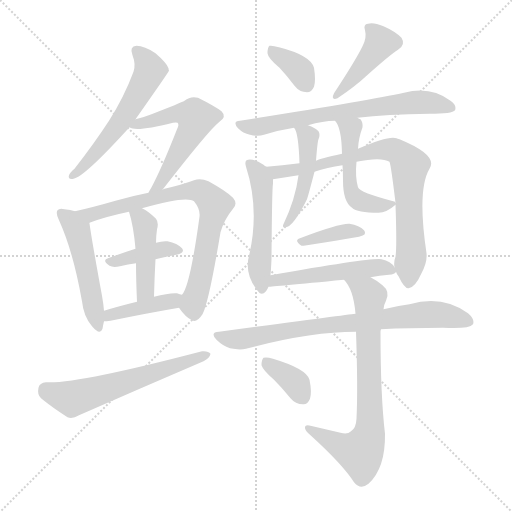
t = 0.00 s
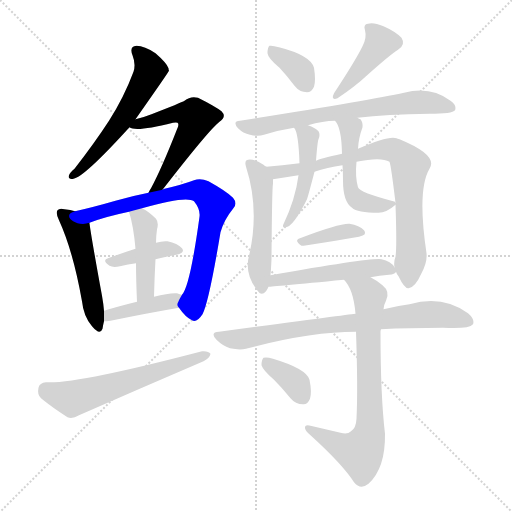
t = 2.74 s
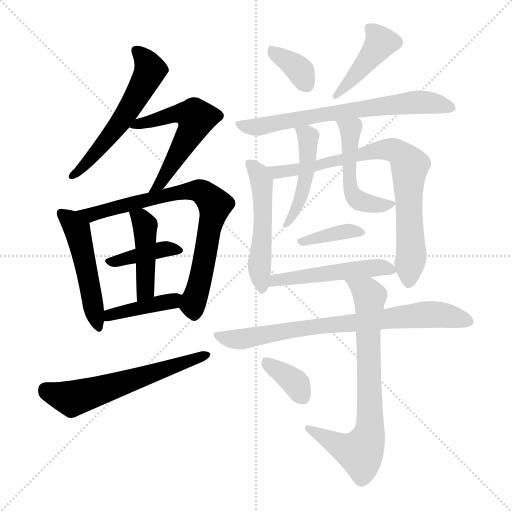
t = 5.48 s
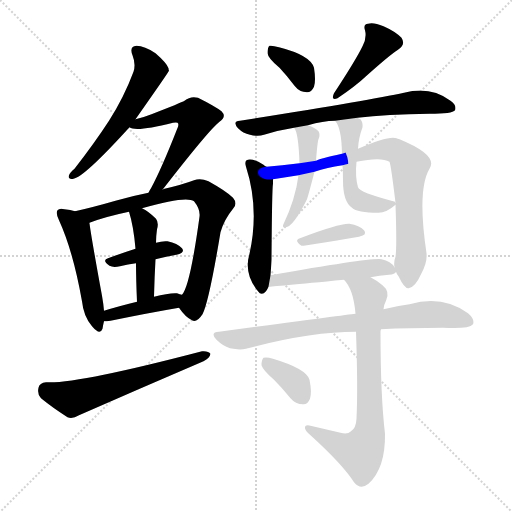
t = 8.22 s
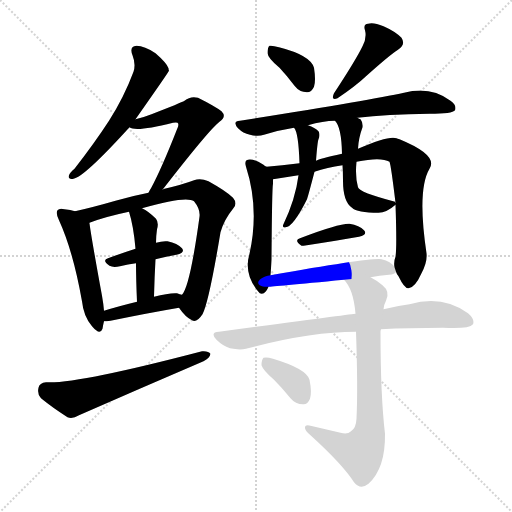
t = 10.97 s
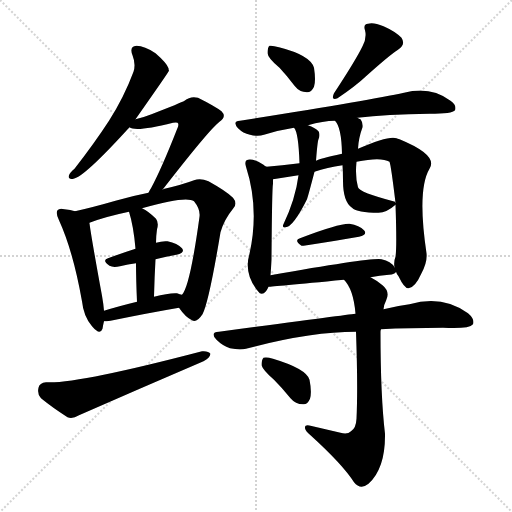
t = 13.71 s

The animated SVG that drew these frames (rendered in a browser with its animation timeline set to each time). Animation: 20 CSS @keyframes rules; one cycle of 13.71 s.

<svg version="1.1" viewBox="0 0 1024 1024" xmlns="http://www.w3.org/2000/svg">
  <g stroke="lightgray" stroke-dasharray="1,1" stroke-width="1" transform="scale(4, 4)">
    <line x1="0" y1="0" x2="256" y2="256"></line>
    <line x1="256" y1="0" x2="0" y2="256"></line>
    <line x1="128" y1="0" x2="128" y2="256"></line>
    <line x1="0" y1="128" x2="256" y2="128"></line>
  </g>
<g transform="scale(1, -1) translate(0, -900)">
   <style type="text/css">
    @keyframes keyframes0 {
      from {
       stroke: blue;
       stroke-dashoffset: 565;
       stroke-width: 128;
       }
       65% {
       animation-timing-function: step-end;
       stroke: blue;
       stroke-dashoffset: 0;
       stroke-width: 128;
       }
       to {
       stroke: black;
       stroke-width: 1024;
       }
       }
       #make-me-a-hanzi-animation-0 {
         animation: keyframes0 0.709798s both;
         animation-delay: 0.000000s;
         animation-timing-function: linear;
       }
    @keyframes keyframes1 {
      from {
       stroke: blue;
       stroke-dashoffset: 561;
       stroke-width: 128;
       }
       65% {
       animation-timing-function: step-end;
       stroke: blue;
       stroke-dashoffset: 0;
       stroke-width: 128;
       }
       to {
       stroke: black;
       stroke-width: 1024;
       }
       }
       #make-me-a-hanzi-animation-1 {
         animation: keyframes1 0.706543s both;
         animation-delay: 0.709798s;
         animation-timing-function: linear;
       }
    @keyframes keyframes2 {
      from {
       stroke: blue;
       stroke-dashoffset: 499;
       stroke-width: 128;
       }
       62% {
       animation-timing-function: step-end;
       stroke: blue;
       stroke-dashoffset: 0;
       stroke-width: 128;
       }
       to {
       stroke: black;
       stroke-width: 1024;
       }
       }
       #make-me-a-hanzi-animation-2 {
         animation: keyframes2 0.656087s both;
         animation-delay: 1.416341s;
         animation-timing-function: linear;
       }
    @keyframes keyframes3 {
      from {
       stroke: blue;
       stroke-dashoffset: 766;
       stroke-width: 128;
       }
       71% {
       animation-timing-function: step-end;
       stroke: blue;
       stroke-dashoffset: 0;
       stroke-width: 128;
       }
       to {
       stroke: black;
       stroke-width: 1024;
       }
       }
       #make-me-a-hanzi-animation-3 {
         animation: keyframes3 0.873372s both;
         animation-delay: 2.072428s;
         animation-timing-function: linear;
       }
    @keyframes keyframes4 {
      from {
       stroke: blue;
       stroke-dashoffset: 390;
       stroke-width: 128;
       }
       56% {
       animation-timing-function: step-end;
       stroke: blue;
       stroke-dashoffset: 0;
       stroke-width: 128;
       }
       to {
       stroke: black;
       stroke-width: 1024;
       }
       }
       #make-me-a-hanzi-animation-4 {
         animation: keyframes4 0.567383s both;
         animation-delay: 2.945801s;
         animation-timing-function: linear;
       }
    @keyframes keyframes5 {
      from {
       stroke: blue;
       stroke-dashoffset: 439;
       stroke-width: 128;
       }
       59% {
       animation-timing-function: step-end;
       stroke: blue;
       stroke-dashoffset: 0;
       stroke-width: 128;
       }
       to {
       stroke: black;
       stroke-width: 1024;
       }
       }
       #make-me-a-hanzi-animation-5 {
         animation: keyframes5 0.607259s both;
         animation-delay: 3.513184s;
         animation-timing-function: linear;
       }
    @keyframes keyframes6 {
      from {
       stroke: blue;
       stroke-dashoffset: 408;
       stroke-width: 128;
       }
       57% {
       animation-timing-function: step-end;
       stroke: blue;
       stroke-dashoffset: 0;
       stroke-width: 128;
       }
       to {
       stroke: black;
       stroke-width: 1024;
       }
       }
       #make-me-a-hanzi-animation-6 {
         animation: keyframes6 0.582031s both;
         animation-delay: 4.120443s;
         animation-timing-function: linear;
       }
    @keyframes keyframes7 {
      from {
       stroke: blue;
       stroke-dashoffset: 597;
       stroke-width: 128;
       }
       66% {
       animation-timing-function: step-end;
       stroke: blue;
       stroke-dashoffset: 0;
       stroke-width: 128;
       }
       to {
       stroke: black;
       stroke-width: 1024;
       }
       }
       #make-me-a-hanzi-animation-7 {
         animation: keyframes7 0.735840s both;
         animation-delay: 4.702474s;
         animation-timing-function: linear;
       }
    @keyframes keyframes8 {
      from {
       stroke: blue;
       stroke-dashoffset: 357;
       stroke-width: 128;
       }
       54% {
       animation-timing-function: step-end;
       stroke: blue;
       stroke-dashoffset: 0;
       stroke-width: 128;
       }
       to {
       stroke: black;
       stroke-width: 1024;
       }
       }
       #make-me-a-hanzi-animation-8 {
         animation: keyframes8 0.540527s both;
         animation-delay: 5.438314s;
         animation-timing-function: linear;
       }
    @keyframes keyframes9 {
      from {
       stroke: blue;
       stroke-dashoffset: 420;
       stroke-width: 128;
       }
       58% {
       animation-timing-function: step-end;
       stroke: blue;
       stroke-dashoffset: 0;
       stroke-width: 128;
       }
       to {
       stroke: black;
       stroke-width: 1024;
       }
       }
       #make-me-a-hanzi-animation-9 {
         animation: keyframes9 0.591797s both;
         animation-delay: 5.978841s;
         animation-timing-function: linear;
       }
    @keyframes keyframes10 {
      from {
       stroke: blue;
       stroke-dashoffset: 678;
       stroke-width: 128;
       }
       69% {
       animation-timing-function: step-end;
       stroke: blue;
       stroke-dashoffset: 0;
       stroke-width: 128;
       }
       to {
       stroke: black;
       stroke-width: 1024;
       }
       }
       #make-me-a-hanzi-animation-10 {
         animation: keyframes10 0.801758s both;
         animation-delay: 6.570638s;
         animation-timing-function: linear;
       }
    @keyframes keyframes11 {
      from {
       stroke: blue;
       stroke-dashoffset: 516;
       stroke-width: 128;
       }
       63% {
       animation-timing-function: step-end;
       stroke: blue;
       stroke-dashoffset: 0;
       stroke-width: 128;
       }
       to {
       stroke: black;
       stroke-width: 1024;
       }
       }
       #make-me-a-hanzi-animation-11 {
         animation: keyframes11 0.669922s both;
         animation-delay: 7.372396s;
         animation-timing-function: linear;
       }
    @keyframes keyframes12 {
      from {
       stroke: blue;
       stroke-dashoffset: 791;
       stroke-width: 128;
       }
       72% {
       animation-timing-function: step-end;
       stroke: blue;
       stroke-dashoffset: 0;
       stroke-width: 128;
       }
       to {
       stroke: black;
       stroke-width: 1024;
       }
       }
       #make-me-a-hanzi-animation-12 {
         animation: keyframes12 0.893717s both;
         animation-delay: 8.042318s;
         animation-timing-function: linear;
       }
    @keyframes keyframes13 {
      from {
       stroke: blue;
       stroke-dashoffset: 466;
       stroke-width: 128;
       }
       60% {
       animation-timing-function: step-end;
       stroke: blue;
       stroke-dashoffset: 0;
       stroke-width: 128;
       }
       to {
       stroke: black;
       stroke-width: 1024;
       }
       }
       #make-me-a-hanzi-animation-13 {
         animation: keyframes13 0.629232s both;
         animation-delay: 8.936035s;
         animation-timing-function: linear;
       }
    @keyframes keyframes14 {
      from {
       stroke: blue;
       stroke-dashoffset: 501;
       stroke-width: 128;
       }
       62% {
       animation-timing-function: step-end;
       stroke: blue;
       stroke-dashoffset: 0;
       stroke-width: 128;
       }
       to {
       stroke: black;
       stroke-width: 1024;
       }
       }
       #make-me-a-hanzi-animation-14 {
         animation: keyframes14 0.657715s both;
         animation-delay: 9.565267s;
         animation-timing-function: linear;
       }
    @keyframes keyframes15 {
      from {
       stroke: blue;
       stroke-dashoffset: 376;
       stroke-width: 128;
       }
       55% {
       animation-timing-function: step-end;
       stroke: blue;
       stroke-dashoffset: 0;
       stroke-width: 128;
       }
       to {
       stroke: black;
       stroke-width: 1024;
       }
       }
       #make-me-a-hanzi-animation-15 {
         animation: keyframes15 0.555990s both;
         animation-delay: 10.222982s;
         animation-timing-function: linear;
       }
    @keyframes keyframes16 {
      from {
       stroke: blue;
       stroke-dashoffset: 504;
       stroke-width: 128;
       }
       62% {
       animation-timing-function: step-end;
       stroke: blue;
       stroke-dashoffset: 0;
       stroke-width: 128;
       }
       to {
       stroke: black;
       stroke-width: 1024;
       }
       }
       #make-me-a-hanzi-animation-16 {
         animation: keyframes16 0.660156s both;
         animation-delay: 10.778971s;
         animation-timing-function: linear;
       }
    @keyframes keyframes17 {
      from {
       stroke: blue;
       stroke-dashoffset: 765;
       stroke-width: 128;
       }
       71% {
       animation-timing-function: step-end;
       stroke: blue;
       stroke-dashoffset: 0;
       stroke-width: 128;
       }
       to {
       stroke: black;
       stroke-width: 1024;
       }
       }
       #make-me-a-hanzi-animation-17 {
         animation: keyframes17 0.872559s both;
         animation-delay: 11.439128s;
         animation-timing-function: linear;
       }
    @keyframes keyframes18 {
      from {
       stroke: blue;
       stroke-dashoffset: 739;
       stroke-width: 128;
       }
       71% {
       animation-timing-function: step-end;
       stroke: blue;
       stroke-dashoffset: 0;
       stroke-width: 128;
       }
       to {
       stroke: black;
       stroke-width: 1024;
       }
       }
       #make-me-a-hanzi-animation-18 {
         animation: keyframes18 0.851400s both;
         animation-delay: 12.311686s;
         animation-timing-function: linear;
       }
    @keyframes keyframes19 {
      from {
       stroke: blue;
       stroke-dashoffset: 361;
       stroke-width: 128;
       }
       54% {
       animation-timing-function: step-end;
       stroke: blue;
       stroke-dashoffset: 0;
       stroke-width: 128;
       }
       to {
       stroke: black;
       stroke-width: 1024;
       }
       }
       #make-me-a-hanzi-animation-19 {
         animation: keyframes19 0.543783s both;
         animation-delay: 13.163086s;
         animation-timing-function: linear;
       }
</style>
<path d="M 271.0 661.5 Q 337.0 755.5 338.0 758.5 Q 337.0 761.5 337.0 763.5 Q 334.0 773.5 311.0 793.5 Q 289.0 808.5 273.0 808.5 Q 258.0 807.5 265.0 789.5 Q 272.0 771.5 267.0 756.5 Q 248.0 705.5 218.0 658.5 Q 188.0 612.5 149.0 562.5 Q 140.0 555.5 138.0 549.5 Q 135.0 540.5 147.0 542.5 Q 168.0 545.5 259.0 645.5 L 271.0 661.5 Z" fill="lightgray"></path> 
<path d="M 325.0 520.5 Q 419.0 641.5 439.0 656.5 Q 454.0 666.5 443.0 677.5 Q 430.0 687.5 396.0 704.5 Q 381.0 708.5 369.0 698.5 Q 362.0 694.5 303.0 671.5 Q 288.0 665.5 271.0 661.5 C 242.0 654.5 237.0 652.5 259.0 645.5 Q 271.0 635.5 346.0 654.5 Q 353.0 655.5 355.0 654.5 Q 359.0 651.5 354.0 641.5 Q 323.0 562.5 302.0 523.5 Q 299.0 519.5 297.0 514.5 C 283.0 488.5 307.0 496.5 325.0 520.5 Z" fill="lightgray"></path> 
<path d="M 150.0 477.5 Q 141.0 480.5 129.0 481.5 Q 119.0 484.5 115.0 479.5 Q 111.0 473.5 118.0 459.5 Q 146.0 398.5 164.0 297.5 Q 167.0 267.5 184.0 247.5 Q 200.0 228.5 205.0 242.5 Q 206.0 249.5 208.0 257.5 L 208.0 278.5 Q 207.0 291.5 204.0 308.5 Q 182.0 428.5 179.0 453.5 Q 178.0 454.5 179.0 454.5 C 177.0 470.5 177.0 470.5 150.0 477.5 Z" fill="lightgray"></path> 
<path d="M 358.0 284.5 Q 371.0 265.5 384.0 259.5 Q 393.0 253.5 405.0 271.5 Q 418.0 296.5 441.0 435.5 Q 448.0 460.5 466.0 482.5 Q 476.0 492.5 466.0 504.5 Q 453.0 517.5 417.0 537.5 Q 401.0 544.5 388.0 539.5 Q 364.0 530.5 329.0 522.5 Q 328.0 522.5 325.0 520.5 L 297.0 514.5 Q 266.0 508.5 231.0 498.5 Q 186.0 485.5 150.0 477.5 C 121.0 470.5 151.0 444.5 179.0 454.5 Q 210.0 466.5 258.0 476.5 L 284.0 483.5 Q 372.0 508.5 388.0 497.5 Q 401.0 481.5 399.0 466.5 Q 380.0 327.5 364.0 310.5 C 353.0 290.5 353.0 290.5 358.0 284.5 Z" fill="lightgray"></path> 
<path d="M 311.0 381.5 Q 333.0 387.5 353.0 390.5 Q 371.0 394.5 364.0 403.5 Q 355.0 413.5 335.0 417.5 Q 325.0 418.5 312.0 414.5 L 271.0 402.5 Q 240.0 392.5 216.0 383.5 Q 203.0 379.5 219.0 368.5 Q 226.0 364.5 240.0 367.5 Q 256.0 371.5 272.0 373.5 L 311.0 381.5 Z" fill="lightgray"></path> 
<path d="M 308.0 306.5 Q 309.0 346.5 311.0 381.5 L 312.0 414.5 Q 312.0 427.5 314.0 441.5 Q 318.0 454.5 312.0 462.5 Q 297.0 477.5 284.0 483.5 C 257.0 497.5 251.0 501.5 258.0 476.5 Q 267.0 448.5 271.0 402.5 L 272.0 373.5 Q 272.0 342.5 274.0 296.5 C 275.0 266.5 307.0 276.5 308.0 306.5 Z" fill="lightgray"></path> 
<path d="M 208.0 257.5 Q 212.0 257.5 221.0 258.5 Q 299.0 274.5 358.0 284.5 C 388.0 289.5 393.0 302.5 364.0 310.5 Q 360.0 311.5 354.0 313.5 Q 338.0 314.5 308.0 306.5 L 274.0 296.5 Q 237.0 287.5 208.0 278.5 C 179.0 269.5 178.0 256.5 208.0 257.5 Z" fill="lightgray"></path> 
<path d="M 92.0 135.5 Q 79.0 134.5 77.0 124.5 Q 74.0 111.5 82.0 103.5 Q 104.0 85.5 135.0 65.5 Q 145.0 61.5 158.0 69.5 Q 281.0 123.5 407.0 177.5 Q 420.0 184.5 421.0 192.5 Q 417.0 198.5 404.0 197.5 Q 152.0 131.5 92.0 135.5 Z" fill="lightgray"></path> 
<path d="M 559.0 764.5 Q 574.0 748.5 589.0 728.5 Q 599.0 715.5 614.0 715.5 Q 623.0 715.5 628.0 726.5 Q 632.0 738.5 628.0 764.5 Q 621.0 789.5 558.0 805.5 Q 545.0 809.5 539.0 808.5 Q 535.0 805.5 535.0 793.5 Q 536.0 783.5 559.0 764.5 Z" fill="lightgray"></path> 
<path d="M 725.0 807.5 Q 712.0 780.5 668.0 713.5 Q 661.0 698.5 675.0 703.5 Q 712.0 728.5 732.0 747.5 Q 780.0 790.5 796.0 800.5 Q 812.0 810.5 803.0 824.5 Q 790.0 837.5 767.0 847.5 Q 746.0 856.5 736.0 852.5 Q 726.0 851.5 730.0 839.5 Q 734.0 824.5 725.0 807.5 Z" fill="lightgray"></path> 
<path d="M 715.0 664.5 Q 773.0 671.5 859.0 672.5 Q 905.0 672.5 910.0 679.5 Q 914.0 689.5 901.0 698.5 Q 861.0 728.5 808.0 714.5 Q 739.0 699.5 480.0 658.5 Q 464.0 657.5 476.0 643.5 Q 486.0 633.5 500.0 630.5 Q 516.0 626.5 528.0 630.5 Q 556.0 639.5 588.0 644.5 L 616.0 649.5 Q 646.0 658.5 670.0 658.5 L 715.0 664.5 Z" fill="lightgray"></path> 
<path d="M 533.0 566.5 Q 530.0 567.5 527.0 570.5 Q 503.0 585.5 493.0 579.5 Q 489.0 575.5 492.0 566.5 Q 519.0 482.5 499.0 392.5 Q 487.0 352.5 516.0 317.5 Q 523.0 307.5 532.0 317.5 Q 535.0 321.5 537.0 326.5 L 541.0 349.5 Q 542.0 361.5 543.0 381.5 Q 544.0 523.5 546.0 532.5 Q 546.0 536.5 546.0 541.5 C 546.0 557.5 546.0 557.5 533.0 566.5 Z" fill="lightgray"></path> 
<path d="M 792.0 356.5 Q 793.0 352.5 797.0 347.5 Q 809.0 322.5 817.0 323.5 Q 830.0 324.5 843.0 353.5 Q 855.0 375.5 853.0 393.5 Q 834.0 520.5 859.0 562.5 Q 877.0 589.5 799.0 621.5 Q 795.0 622.5 793.0 623.5 Q 778.0 629.5 716.0 602.5 L 684.0 592.5 Q 639.0 582.5 632.0 578.5 L 599.0 573.5 Q 563.0 569.5 533.0 566.5 C 503.0 563.5 516.0 536.5 546.0 541.5 L 597.0 549.5 L 629.0 556.5 Q 654.0 565.5 685.0 569.5 L 713.0 576.5 Q 762.0 586.5 779.0 576.5 Q 782.0 569.5 791.0 494.5 L 791.0 490.5 Q 794.0 405.5 791.0 386.5 Q 787.0 376.5 789.0 365.5 L 792.0 356.5 Z" fill="lightgray"></path> 
<path d="M 588.0 644.5 Q 597.0 635.5 599.0 573.5 L 597.0 549.5 Q 591.0 501.5 566.0 449.5 Q 565.0 443.5 571.0 445.5 Q 586.0 445.5 614.0 501.5 Q 617.0 510.5 629.0 556.5 L 632.0 578.5 Q 635.0 617.5 637.0 621.5 Q 641.0 630.5 637.0 637.5 Q 630.0 644.5 616.0 649.5 C 588.0 660.5 576.0 665.5 588.0 644.5 Z" fill="lightgray"></path> 
<path d="M 716.0 602.5 Q 717.0 623.5 725.0 645.5 Q 726.0 655.5 721.0 661.5 Q 718.0 662.5 715.0 664.5 C 689.0 679.5 653.0 683.5 670.0 658.5 Q 683.0 645.5 684.0 592.5 L 685.0 569.5 Q 686.0 556.5 686.0 538.5 Q 686.0 496.5 704.0 484.5 Q 714.0 474.5 757.0 474.5 Q 773.0 474.5 791.0 490.5 C 794.0 492.5 794.0 492.5 791.0 494.5 Q 790.0 495.5 790.0 496.5 Q 718.0 515.5 716.0 525.5 Q 710.0 546.5 713.0 576.5 L 716.0 602.5 Z" fill="lightgray"></path> 
<path d="M 600.0 423.5 Q 587.0 419.5 603.0 408.5 Q 606.0 407.5 718.0 426.5 Q 736.0 430.5 728.0 439.5 Q 719.0 449.5 699.0 452.5 Q 678.0 453.5 600.0 423.5 Z" fill="lightgray"></path> 
<path d="M 741.0 345.5 Q 759.0 349.5 778.0 350.5 Q 790.0 351.5 792.0 356.5 C 795.0 358.5 795.0 358.5 789.0 365.5 Q 782.0 377.5 763.0 381.5 Q 745.0 385.5 541.0 349.5 C 511.0 344.5 507.0 324.5 537.0 326.5 Q 543.0 326.5 688.0 340.5 L 741.0 345.5 Z" fill="lightgray"></path> 
<path d="M 762.0 241.5 Q 817.0 244.5 886.0 244.5 Q 938.0 241.5 946.0 251.5 Q 950.0 261.5 936.0 273.5 Q 885.0 310.5 819.0 291.5 Q 795.0 288.5 767.0 281.5 L 711.0 272.5 Q 708.0 272.5 438.0 236.5 Q 419.0 235.5 433.0 220.5 Q 445.0 208.5 460.0 203.5 Q 479.0 199.5 492.0 202.5 Q 619.0 236.5 712.0 236.5 L 762.0 241.5 Z" fill="lightgray"></path> 
<path d="M 681.0 34.5 Q 651.0 41.5 621.0 48.5 Q 609.0 51.5 610.0 43.5 Q 611.0 37.5 621.0 29.5 Q 685.0 -28.5 708.0 -64.5 Q 721.0 -80.5 737.0 -67.5 Q 771.0 -36.5 770.0 32.5 Q 761.0 108.5 761.0 236.5 Q 761.0 239.5 762.0 241.5 L 767.0 281.5 Q 768.0 291.5 772.0 298.5 Q 781.0 316.5 765.0 329.5 Q 753.0 339.5 741.0 345.5 C 715.0 360.5 670.0 364.5 688.0 340.5 Q 707.0 321.5 711.0 272.5 L 712.0 236.5 Q 716.0 124.5 713.0 62.5 Q 712.0 43.5 702.0 37.5 Q 695.0 30.5 681.0 34.5 Z" fill="lightgray"></path> 
<path d="M 548.0 140.5 Q 564.0 124.5 581.0 103.5 Q 591.0 91.5 606.0 91.5 Q 615.0 90.5 620.0 102.5 Q 624.0 115.5 619.0 140.5 Q 613.0 162.5 546.0 182.5 Q 533.0 186.5 527.0 184.5 Q 523.0 180.5 523.0 169.5 Q 526.0 159.5 548.0 140.5 Z" fill="lightgray"></path> 
      <clipPath id="make-me-a-hanzi-clip-0">
      <path d="M 271.0 661.5 Q 337.0 755.5 338.0 758.5 Q 337.0 761.5 337.0 763.5 Q 334.0 773.5 311.0 793.5 Q 289.0 808.5 273.0 808.5 Q 258.0 807.5 265.0 789.5 Q 272.0 771.5 267.0 756.5 Q 248.0 705.5 218.0 658.5 Q 188.0 612.5 149.0 562.5 Q 140.0 555.5 138.0 549.5 Q 135.0 540.5 147.0 542.5 Q 168.0 545.5 259.0 645.5 L 271.0 661.5 Z" fill="lightgray"></path>
      </clipPath>
      <path clip-path="url(#make-me-a-hanzi-clip-0)" d="M 273.0 797.5 L 298.0 766.5 L 293.0 742.5 L 237.0 647.5 L 145.0 549.5 " fill="none" id="make-me-a-hanzi-animation-0" stroke-dasharray="437 874" stroke-linecap="round"></path>

      <clipPath id="make-me-a-hanzi-clip-1">
      <path d="M 325.0 520.5 Q 419.0 641.5 439.0 656.5 Q 454.0 666.5 443.0 677.5 Q 430.0 687.5 396.0 704.5 Q 381.0 708.5 369.0 698.5 Q 362.0 694.5 303.0 671.5 Q 288.0 665.5 271.0 661.5 C 242.0 654.5 237.0 652.5 259.0 645.5 Q 271.0 635.5 346.0 654.5 Q 353.0 655.5 355.0 654.5 Q 359.0 651.5 354.0 641.5 Q 323.0 562.5 302.0 523.5 Q 299.0 519.5 297.0 514.5 C 283.0 488.5 307.0 496.5 325.0 520.5 Z" fill="lightgray"></path>
      </clipPath>
      <path clip-path="url(#make-me-a-hanzi-clip-1)" d="M 264.0 648.5 L 355.0 673.5 L 392.0 663.5 L 325.0 535.5 L 304.0 516.5 " fill="none" id="make-me-a-hanzi-animation-1" stroke-dasharray="433 866" stroke-linecap="round"></path>

      <clipPath id="make-me-a-hanzi-clip-2">
      <path d="M 150.0 477.5 Q 141.0 480.5 129.0 481.5 Q 119.0 484.5 115.0 479.5 Q 111.0 473.5 118.0 459.5 Q 146.0 398.5 164.0 297.5 Q 167.0 267.5 184.0 247.5 Q 200.0 228.5 205.0 242.5 Q 206.0 249.5 208.0 257.5 L 208.0 278.5 Q 207.0 291.5 204.0 308.5 Q 182.0 428.5 179.0 453.5 Q 178.0 454.5 179.0 454.5 C 177.0 470.5 177.0 470.5 150.0 477.5 Z" fill="lightgray"></path>
      </clipPath>
      <path clip-path="url(#make-me-a-hanzi-clip-2)" d="M 123.0 474.5 L 150.0 447.5 L 157.0 430.5 L 195.0 247.5 " fill="none" id="make-me-a-hanzi-animation-2" stroke-dasharray="371 742" stroke-linecap="round"></path>

      <clipPath id="make-me-a-hanzi-clip-3">
      <path d="M 358.0 284.5 Q 371.0 265.5 384.0 259.5 Q 393.0 253.5 405.0 271.5 Q 418.0 296.5 441.0 435.5 Q 448.0 460.5 466.0 482.5 Q 476.0 492.5 466.0 504.5 Q 453.0 517.5 417.0 537.5 Q 401.0 544.5 388.0 539.5 Q 364.0 530.5 329.0 522.5 Q 328.0 522.5 325.0 520.5 L 297.0 514.5 Q 266.0 508.5 231.0 498.5 Q 186.0 485.5 150.0 477.5 C 121.0 470.5 151.0 444.5 179.0 454.5 Q 210.0 466.5 258.0 476.5 L 284.0 483.5 Q 372.0 508.5 388.0 497.5 Q 401.0 481.5 399.0 466.5 Q 380.0 327.5 364.0 310.5 C 353.0 290.5 353.0 290.5 358.0 284.5 Z" fill="lightgray"></path>
      </clipPath>
      <path clip-path="url(#make-me-a-hanzi-clip-3)" d="M 157.0 476.5 L 192.0 472.5 L 373.0 518.5 L 398.0 518.5 L 414.0 507.5 L 430.0 490.5 L 429.0 480.5 L 387.0 296.5 L 389.0 275.5 " fill="none" id="make-me-a-hanzi-animation-3" stroke-dasharray="638 1276" stroke-linecap="round"></path>

      <clipPath id="make-me-a-hanzi-clip-4">
      <path d="M 311.0 381.5 Q 333.0 387.5 353.0 390.5 Q 371.0 394.5 364.0 403.5 Q 355.0 413.5 335.0 417.5 Q 325.0 418.5 312.0 414.5 L 271.0 402.5 Q 240.0 392.5 216.0 383.5 Q 203.0 379.5 219.0 368.5 Q 226.0 364.5 240.0 367.5 Q 256.0 371.5 272.0 373.5 L 311.0 381.5 Z" fill="lightgray"></path>
      </clipPath>
      <path clip-path="url(#make-me-a-hanzi-clip-4)" d="M 225.0 377.5 L 321.0 401.5 L 356.0 398.5 " fill="none" id="make-me-a-hanzi-animation-4" stroke-dasharray="262 524" stroke-linecap="round"></path>

      <clipPath id="make-me-a-hanzi-clip-5">
      <path d="M 308.0 306.5 Q 309.0 346.5 311.0 381.5 L 312.0 414.5 Q 312.0 427.5 314.0 441.5 Q 318.0 454.5 312.0 462.5 Q 297.0 477.5 284.0 483.5 C 257.0 497.5 251.0 501.5 258.0 476.5 Q 267.0 448.5 271.0 402.5 L 272.0 373.5 Q 272.0 342.5 274.0 296.5 C 275.0 266.5 307.0 276.5 308.0 306.5 Z" fill="lightgray"></path>
      </clipPath>
      <path clip-path="url(#make-me-a-hanzi-clip-5)" d="M 266.0 472.5 L 285.0 458.5 L 291.0 437.5 L 292.0 330.5 L 287.0 313.5 L 277.0 305.5 " fill="none" id="make-me-a-hanzi-animation-5" stroke-dasharray="311 622" stroke-linecap="round"></path>

      <clipPath id="make-me-a-hanzi-clip-6">
      <path d="M 208.0 257.5 Q 212.0 257.5 221.0 258.5 Q 299.0 274.5 358.0 284.5 C 388.0 289.5 393.0 302.5 364.0 310.5 Q 360.0 311.5 354.0 313.5 Q 338.0 314.5 308.0 306.5 L 274.0 296.5 Q 237.0 287.5 208.0 278.5 C 179.0 269.5 178.0 256.5 208.0 257.5 Z" fill="lightgray"></path>
      </clipPath>
      <path clip-path="url(#make-me-a-hanzi-clip-6)" d="M 214.0 262.5 L 220.0 270.5 L 345.0 297.5 L 357.0 305.5 " fill="none" id="make-me-a-hanzi-animation-6" stroke-dasharray="280 560" stroke-linecap="round"></path>

      <clipPath id="make-me-a-hanzi-clip-7">
      <path d="M 92.0 135.5 Q 79.0 134.5 77.0 124.5 Q 74.0 111.5 82.0 103.5 Q 104.0 85.5 135.0 65.5 Q 145.0 61.5 158.0 69.5 Q 281.0 123.5 407.0 177.5 Q 420.0 184.5 421.0 192.5 Q 417.0 198.5 404.0 197.5 Q 152.0 131.5 92.0 135.5 Z" fill="lightgray"></path>
      </clipPath>
      <path clip-path="url(#make-me-a-hanzi-clip-7)" d="M 91.0 121.5 L 144.0 102.5 L 415.0 190.5 " fill="none" id="make-me-a-hanzi-animation-7" stroke-dasharray="469 938" stroke-linecap="round"></path>

      <clipPath id="make-me-a-hanzi-clip-8">
      <path d="M 559.0 764.5 Q 574.0 748.5 589.0 728.5 Q 599.0 715.5 614.0 715.5 Q 623.0 715.5 628.0 726.5 Q 632.0 738.5 628.0 764.5 Q 621.0 789.5 558.0 805.5 Q 545.0 809.5 539.0 808.5 Q 535.0 805.5 535.0 793.5 Q 536.0 783.5 559.0 764.5 Z" fill="lightgray"></path>
      </clipPath>
      <path clip-path="url(#make-me-a-hanzi-clip-8)" d="M 543.0 799.5 L 597.0 761.5 L 613.0 730.5 " fill="none" id="make-me-a-hanzi-animation-8" stroke-dasharray="229 458" stroke-linecap="round"></path>

      <clipPath id="make-me-a-hanzi-clip-9">
      <path d="M 725.0 807.5 Q 712.0 780.5 668.0 713.5 Q 661.0 698.5 675.0 703.5 Q 712.0 728.5 732.0 747.5 Q 780.0 790.5 796.0 800.5 Q 812.0 810.5 803.0 824.5 Q 790.0 837.5 767.0 847.5 Q 746.0 856.5 736.0 852.5 Q 726.0 851.5 730.0 839.5 Q 734.0 824.5 725.0 807.5 Z" fill="lightgray"></path>
      </clipPath>
      <path clip-path="url(#make-me-a-hanzi-clip-9)" d="M 743.0 841.5 L 762.0 815.5 L 679.0 713.5 " fill="none" id="make-me-a-hanzi-animation-9" stroke-dasharray="292 584" stroke-linecap="round"></path>

      <clipPath id="make-me-a-hanzi-clip-10">
      <path d="M 715.0 664.5 Q 773.0 671.5 859.0 672.5 Q 905.0 672.5 910.0 679.5 Q 914.0 689.5 901.0 698.5 Q 861.0 728.5 808.0 714.5 Q 739.0 699.5 480.0 658.5 Q 464.0 657.5 476.0 643.5 Q 486.0 633.5 500.0 630.5 Q 516.0 626.5 528.0 630.5 Q 556.0 639.5 588.0 644.5 L 616.0 649.5 Q 646.0 658.5 670.0 658.5 L 715.0 664.5 Z" fill="lightgray"></path>
      </clipPath>
      <path clip-path="url(#make-me-a-hanzi-clip-10)" d="M 488.0 648.5 L 510.0 645.5 L 643.0 671.5 L 821.0 694.5 L 860.0 695.5 L 904.0 684.5 " fill="none" id="make-me-a-hanzi-animation-10" stroke-dasharray="550 1100" stroke-linecap="round"></path>

      <clipPath id="make-me-a-hanzi-clip-11">
      <path d="M 533.0 566.5 Q 530.0 567.5 527.0 570.5 Q 503.0 585.5 493.0 579.5 Q 489.0 575.5 492.0 566.5 Q 519.0 482.5 499.0 392.5 Q 487.0 352.5 516.0 317.5 Q 523.0 307.5 532.0 317.5 Q 535.0 321.5 537.0 326.5 L 541.0 349.5 Q 542.0 361.5 543.0 381.5 Q 544.0 523.5 546.0 532.5 Q 546.0 536.5 546.0 541.5 C 546.0 557.5 546.0 557.5 533.0 566.5 Z" fill="lightgray"></path>
      </clipPath>
      <path clip-path="url(#make-me-a-hanzi-clip-11)" d="M 499.0 572.5 L 512.0 560.5 L 524.0 527.5 L 526.0 420.5 L 518.0 369.5 L 524.0 321.5 " fill="none" id="make-me-a-hanzi-animation-11" stroke-dasharray="388 776" stroke-linecap="round"></path>

      <clipPath id="make-me-a-hanzi-clip-12">
      <path d="M 792.0 356.5 Q 793.0 352.5 797.0 347.5 Q 809.0 322.5 817.0 323.5 Q 830.0 324.5 843.0 353.5 Q 855.0 375.5 853.0 393.5 Q 834.0 520.5 859.0 562.5 Q 877.0 589.5 799.0 621.5 Q 795.0 622.5 793.0 623.5 Q 778.0 629.5 716.0 602.5 L 684.0 592.5 Q 639.0 582.5 632.0 578.5 L 599.0 573.5 Q 563.0 569.5 533.0 566.5 C 503.0 563.5 516.0 536.5 546.0 541.5 L 597.0 549.5 L 629.0 556.5 Q 654.0 565.5 685.0 569.5 L 713.0 576.5 Q 762.0 586.5 779.0 576.5 Q 782.0 569.5 791.0 494.5 L 791.0 490.5 Q 794.0 405.5 791.0 386.5 Q 787.0 376.5 789.0 365.5 L 792.0 356.5 Z" fill="lightgray"></path>
      </clipPath>
      <path clip-path="url(#make-me-a-hanzi-clip-12)" d="M 540.0 562.5 L 553.0 556.5 L 589.0 559.5 L 754.0 599.5 L 784.0 600.5 L 801.0 593.5 L 820.0 568.5 L 816.0 509.5 L 823.0 400.5 L 817.0 334.5 " fill="none" id="make-me-a-hanzi-animation-12" stroke-dasharray="663 1326" stroke-linecap="round"></path>

      <clipPath id="make-me-a-hanzi-clip-13">
      <path d="M 588.0 644.5 Q 597.0 635.5 599.0 573.5 L 597.0 549.5 Q 591.0 501.5 566.0 449.5 Q 565.0 443.5 571.0 445.5 Q 586.0 445.5 614.0 501.5 Q 617.0 510.5 629.0 556.5 L 632.0 578.5 Q 635.0 617.5 637.0 621.5 Q 641.0 630.5 637.0 637.5 Q 630.0 644.5 616.0 649.5 C 588.0 660.5 576.0 665.5 588.0 644.5 Z" fill="lightgray"></path>
      </clipPath>
      <path clip-path="url(#make-me-a-hanzi-clip-13)" d="M 595.0 644.5 L 616.0 622.5 L 614.0 549.5 L 591.0 477.5 L 572.0 452.5 " fill="none" id="make-me-a-hanzi-animation-13" stroke-dasharray="338 676" stroke-linecap="round"></path>

      <clipPath id="make-me-a-hanzi-clip-14">
      <path d="M 716.0 602.5 Q 717.0 623.5 725.0 645.5 Q 726.0 655.5 721.0 661.5 Q 718.0 662.5 715.0 664.5 C 689.0 679.5 653.0 683.5 670.0 658.5 Q 683.0 645.5 684.0 592.5 L 685.0 569.5 Q 686.0 556.5 686.0 538.5 Q 686.0 496.5 704.0 484.5 Q 714.0 474.5 757.0 474.5 Q 773.0 474.5 791.0 490.5 C 794.0 492.5 794.0 492.5 791.0 494.5 Q 790.0 495.5 790.0 496.5 Q 718.0 515.5 716.0 525.5 Q 710.0 546.5 713.0 576.5 L 716.0 602.5 Z" fill="lightgray"></path>
      </clipPath>
      <path clip-path="url(#make-me-a-hanzi-clip-14)" d="M 678.0 658.5 L 700.0 639.5 L 698.0 547.5 L 709.0 505.5 L 760.0 489.5 L 776.0 495.5 L 785.0 492.5 " fill="none" id="make-me-a-hanzi-animation-14" stroke-dasharray="373 746" stroke-linecap="round"></path>

      <clipPath id="make-me-a-hanzi-clip-15">
      <path d="M 600.0 423.5 Q 587.0 419.5 603.0 408.5 Q 606.0 407.5 718.0 426.5 Q 736.0 430.5 728.0 439.5 Q 719.0 449.5 699.0 452.5 Q 678.0 453.5 600.0 423.5 Z" fill="lightgray"></path>
      </clipPath>
      <path clip-path="url(#make-me-a-hanzi-clip-15)" d="M 604.0 416.5 L 690.0 437.5 L 721.0 434.5 " fill="none" id="make-me-a-hanzi-animation-15" stroke-dasharray="248 496" stroke-linecap="round"></path>

      <clipPath id="make-me-a-hanzi-clip-16">
      <path d="M 741.0 345.5 Q 759.0 349.5 778.0 350.5 Q 790.0 351.5 792.0 356.5 C 795.0 358.5 795.0 358.5 789.0 365.5 Q 782.0 377.5 763.0 381.5 Q 745.0 385.5 541.0 349.5 C 511.0 344.5 507.0 324.5 537.0 326.5 Q 543.0 326.5 688.0 340.5 L 741.0 345.5 Z" fill="lightgray"></path>
      </clipPath>
      <path clip-path="url(#make-me-a-hanzi-clip-16)" d="M 542.0 332.5 L 556.0 343.5 L 570.0 340.5 L 727.0 362.5 L 766.0 365.5 L 783.0 358.5 " fill="none" id="make-me-a-hanzi-animation-16" stroke-dasharray="376 752" stroke-linecap="round"></path>

      <clipPath id="make-me-a-hanzi-clip-17">
      <path d="M 762.0 241.5 Q 817.0 244.5 886.0 244.5 Q 938.0 241.5 946.0 251.5 Q 950.0 261.5 936.0 273.5 Q 885.0 310.5 819.0 291.5 Q 795.0 288.5 767.0 281.5 L 711.0 272.5 Q 708.0 272.5 438.0 236.5 Q 419.0 235.5 433.0 220.5 Q 445.0 208.5 460.0 203.5 Q 479.0 199.5 492.0 202.5 Q 619.0 236.5 712.0 236.5 L 762.0 241.5 Z" fill="lightgray"></path>
      </clipPath>
      <path clip-path="url(#make-me-a-hanzi-clip-17)" d="M 435.0 228.5 L 469.0 220.5 L 580.0 240.5 L 859.0 271.5 L 907.0 266.5 L 938.0 256.5 " fill="none" id="make-me-a-hanzi-animation-17" stroke-dasharray="637 1274" stroke-linecap="round"></path>

      <clipPath id="make-me-a-hanzi-clip-18">
      <path d="M 681.0 34.5 Q 651.0 41.5 621.0 48.5 Q 609.0 51.5 610.0 43.5 Q 611.0 37.5 621.0 29.5 Q 685.0 -28.5 708.0 -64.5 Q 721.0 -80.5 737.0 -67.5 Q 771.0 -36.5 770.0 32.5 Q 761.0 108.5 761.0 236.5 Q 761.0 239.5 762.0 241.5 L 767.0 281.5 Q 768.0 291.5 772.0 298.5 Q 781.0 316.5 765.0 329.5 Q 753.0 339.5 741.0 345.5 C 715.0 360.5 670.0 364.5 688.0 340.5 Q 707.0 321.5 711.0 272.5 L 712.0 236.5 Q 716.0 124.5 713.0 62.5 Q 712.0 43.5 702.0 37.5 Q 695.0 30.5 681.0 34.5 Z" fill="lightgray"></path>
      </clipPath>
      <path clip-path="url(#make-me-a-hanzi-clip-18)" d="M 695.0 338.5 L 734.0 314.5 L 739.0 305.5 L 736.0 23.5 L 717.0 -4.5 L 684.0 6.5 L 617.0 42.5 " fill="none" id="make-me-a-hanzi-animation-18" stroke-dasharray="611 1222" stroke-linecap="round"></path>

      <clipPath id="make-me-a-hanzi-clip-19">
      <path d="M 548.0 140.5 Q 564.0 124.5 581.0 103.5 Q 591.0 91.5 606.0 91.5 Q 615.0 90.5 620.0 102.5 Q 624.0 115.5 619.0 140.5 Q 613.0 162.5 546.0 182.5 Q 533.0 186.5 527.0 184.5 Q 523.0 180.5 523.0 169.5 Q 526.0 159.5 548.0 140.5 Z" fill="lightgray"></path>
      </clipPath>
      <path clip-path="url(#make-me-a-hanzi-clip-19)" d="M 531.0 175.5 L 593.0 132.5 L 606.0 105.5 " fill="none" id="make-me-a-hanzi-animation-19" stroke-dasharray="233 466" stroke-linecap="round"></path>

</g>
</svg>
